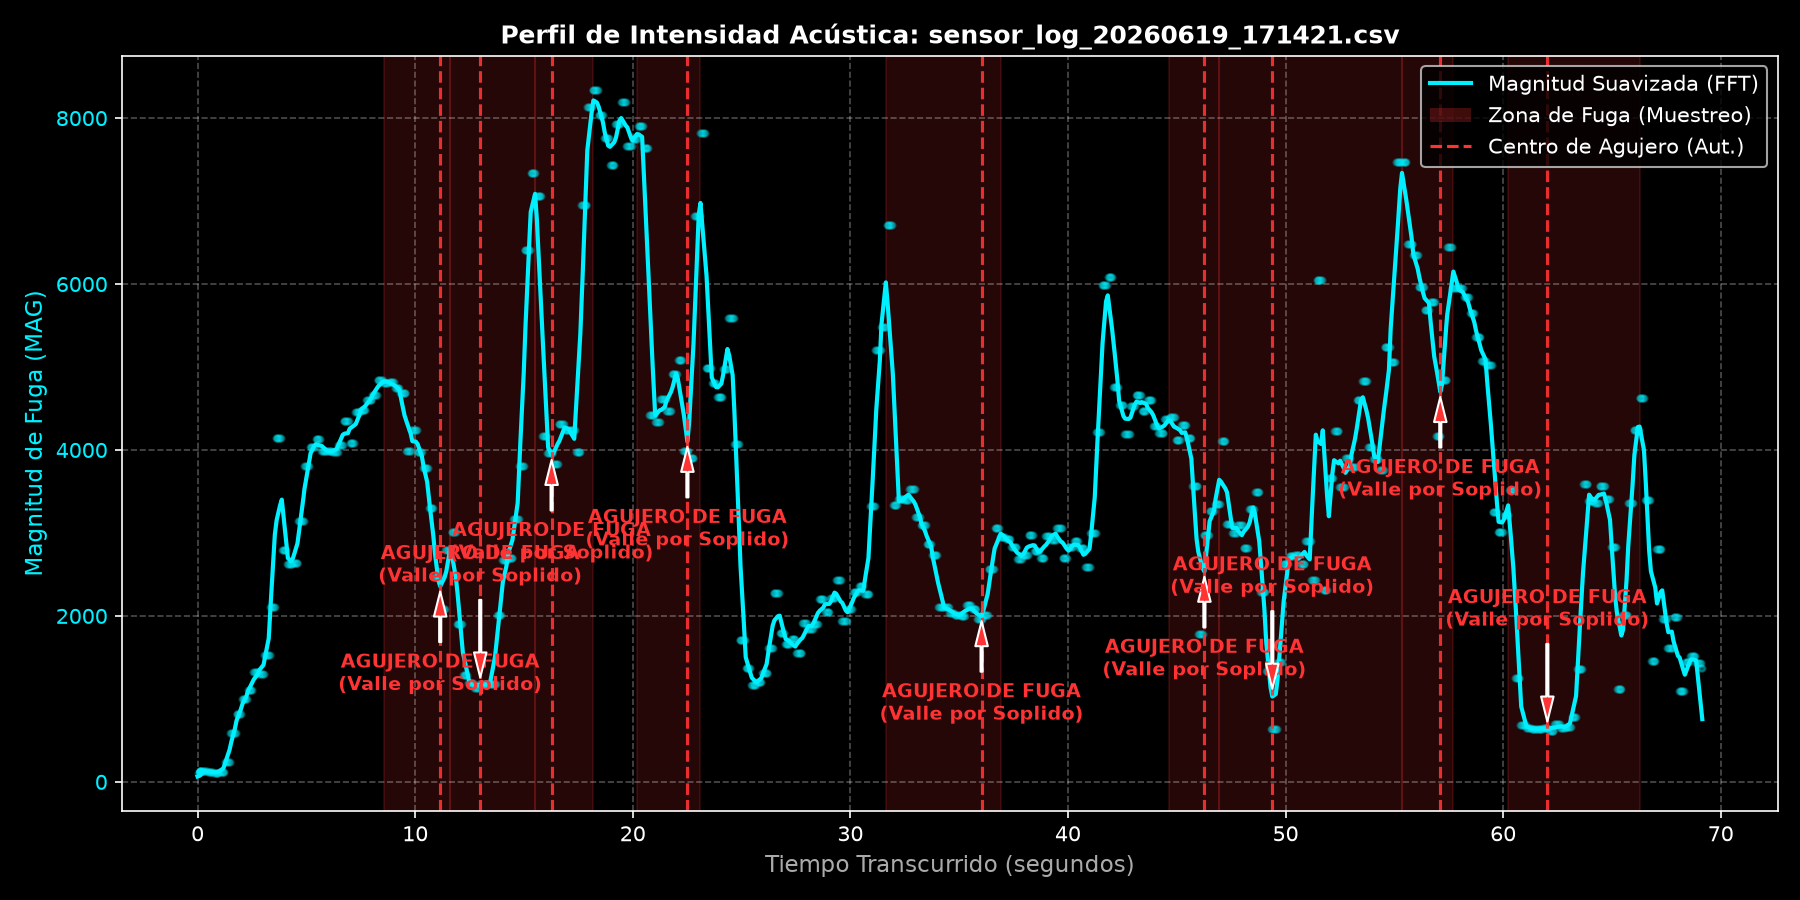

The file beside this chart, header and first rows:
Timestamp, Epoch_Time_ms, MAG, D, P1, P2, P3, Tag
2026-06-19 17:14:21.981, 1781907261981, 110.2, 5.1, 0, 0, 0, 
2026-06-19 17:14:22.068, 1781907262068, 110.2, 5.1, 0, 0, 0, 
2026-06-19 17:14:22.109, 1781907262109, 125, 5.6, 0, 0, 0, 
2026-06-19 17:14:22.109, 1781907262109, 125, 5.2, 0, 0, 0, 
2026-06-19 17:14:22.109, 1781907262109, 125, 5.2, 0, 0, 0, 
2026-06-19 17:14:22.109, 1781907262109, 125, 5.6, 0, 0, 0, 
2026-06-19 17:14:22.109, 1781907262109, 125, 5.2, 0, 0, 0, 
2026-06-19 17:14:22.109, 1781907262109, 125, 5.1, 0, 0, 0, 
2026-06-19 17:14:22.110, 1781907262110, 131.5, 5.2, 0, 0, 0, 
2026-06-19 17:14:22.110, 1781907262110, 131.5, 5.1, 0, 0, 0, 
2026-06-19 17:14:22.110, 1781907262110, 131.5, 5.2, 0, 0, 0, 
2026-06-19 17:14:22.110, 1781907262110, 131.5, 5.2, 0, 0, 0, 
2026-06-19 17:14:22.110, 1781907262110, 131.5, 5.2, 0, 0, 0, 
2026-06-19 17:14:22.131, 1781907262131, 131.5, 5.6, 0, 0, 0, 
2026-06-19 17:14:22.186, 1781907262186, 131.5, 5.1, 0, 0, 0, 
2026-06-19 17:14:22.223, 1781907262223, 126.4, 5.2, 0, 0, 0, 
2026-06-19 17:14:22.251, 1781907262251, 126.4, 5.2, 0, 0, 0, 
2026-06-19 17:14:22.292, 1781907262292, 126.4, 5.5, 0, 0, 0, 
2026-06-19 17:14:22.331, 1781907262331, 126.4, 5.2, 0, 0, 0, 
2026-06-19 17:14:22.371, 1781907262371, 126.4, 5.2, 0, 0, 0, 
2026-06-19 17:14:22.411, 1781907262411, 126.4, 5.6, 0, 0, 0, 
2026-06-19 17:14:22.451, 1781907262452, 122.6, 5.6, 0, 0, 0, 
2026-06-19 17:14:22.492, 1781907262492, 122.6, 5.5, 0, 0, 0, 
2026-06-19 17:14:22.532, 1781907262532, 122.6, 5.6, 0, 0, 0, 
2026-06-19 17:14:22.572, 1781907262572, 122.6, 5.2, 0, 0, 0, 
2026-06-19 17:14:22.612, 1781907262612, 122.6, 5.2, 0, 0, 0, 
2026-06-19 17:14:22.652, 1781907262652, 122.6, 5.7, 0, 0, 0, 
2026-06-19 17:14:22.691, 1781907262692, 122.6, 5.7, 0, 0, 0, 
2026-06-19 17:14:22.731, 1781907262731, 112, 5.2, 0, 0, 0, 
2026-06-19 17:14:22.772, 1781907262772, 112, 5.2, 0, 0, 0, 
2026-06-19 17:14:22.812, 1781907262812, 112, 5.5, 0, 0, 0, 
2026-06-19 17:14:22.852, 1781907262852, 112, 5.7, 0, 0, 0, 
2026-06-19 17:14:22.891, 1781907262891, 112, 5.2, 0, 0, 0, 
2026-06-19 17:14:22.932, 1781907262932, 112, 5.6, 0, 0, 0, 
2026-06-19 17:14:22.972, 1781907262972, 119.8, 5.1, 0, 0, 0, 
2026-06-19 17:14:23.012, 1781907263012, 119.8, 5.2, 0, 0, 0, 
2026-06-19 17:14:23.051, 1781907263051, 119.8, 5.2, 0, 0, 0, 
2026-06-19 17:14:23.092, 1781907263092, 119.8, 5.6, 0, 0, 0, 
2026-06-19 17:14:23.132, 1781907263132, 119.8, 5.2, 0, 0, 0, 
2026-06-19 17:14:23.172, 1781907263172, 119.8, 5.6, 0, 0, 0, 
2026-06-19 17:14:23.211, 1781907263211, 119.8, 5.6, 0, 0, 0, 
2026-06-19 17:14:23.252, 1781907263252, 240.1, 5.1, 0, 0, 0, 
2026-06-19 17:14:23.292, 1781907263292, 240.1, 5.2, 0, 0, 0, 
2026-06-19 17:14:23.332, 1781907263332, 240.1, 5.2, 0, 0, 0, 
2026-06-19 17:14:23.372, 1781907263372, 240.1, 5.1, 0, 0, 0, 
2026-06-19 17:14:23.411, 1781907263412, 240.1, 5.2, 0, 0, 0, 
2026-06-19 17:14:23.452, 1781907263452, 240.1, 4.8, 0, 0, 0, 
2026-06-19 17:14:23.492, 1781907263492, 590.5, 5.1, 0, 0, 0, 
2026-06-19 17:14:23.532, 1781907263532, 590.5, 4.7, 0, 0, 0, 
2026-06-19 17:14:23.572, 1781907263572, 590.5, 5.1, 0, 0, 0, 
2026-06-19 17:14:23.612, 1781907263612, 590.5, 5.1, 0, 0, 0, 
2026-06-19 17:14:23.651, 1781907263651, 590.5, 5.1, 0, 0, 0, 
2026-06-19 17:14:23.692, 1781907263692, 590.5, 5.6, 0, 0, 0, 
2026-06-19 17:14:23.732, 1781907263732, 590.5, 5.2, 0, 0, 0, 
2026-06-19 17:14:23.772, 1781907263772, 823.6, 5.6, 0, 0, 0, 
2026-06-19 17:14:23.812, 1781907263812, 823.6, 3.4, 0, 0, 0, 
2026-06-19 17:14:23.852, 1781907263852, 823.6, 5.7, 0, 0, 0, 
2026-06-19 17:14:23.892, 1781907263892, 823.6, 2.9, 0, 0, 0, 
2026-06-19 17:14:23.932, 1781907263932, 823.6, 6.2, 0, 0, 0, 
2026-06-19 17:14:23.971, 1781907263971, 823.6, 4.5, 0, 1, 0, 
... 1,679 more rows
